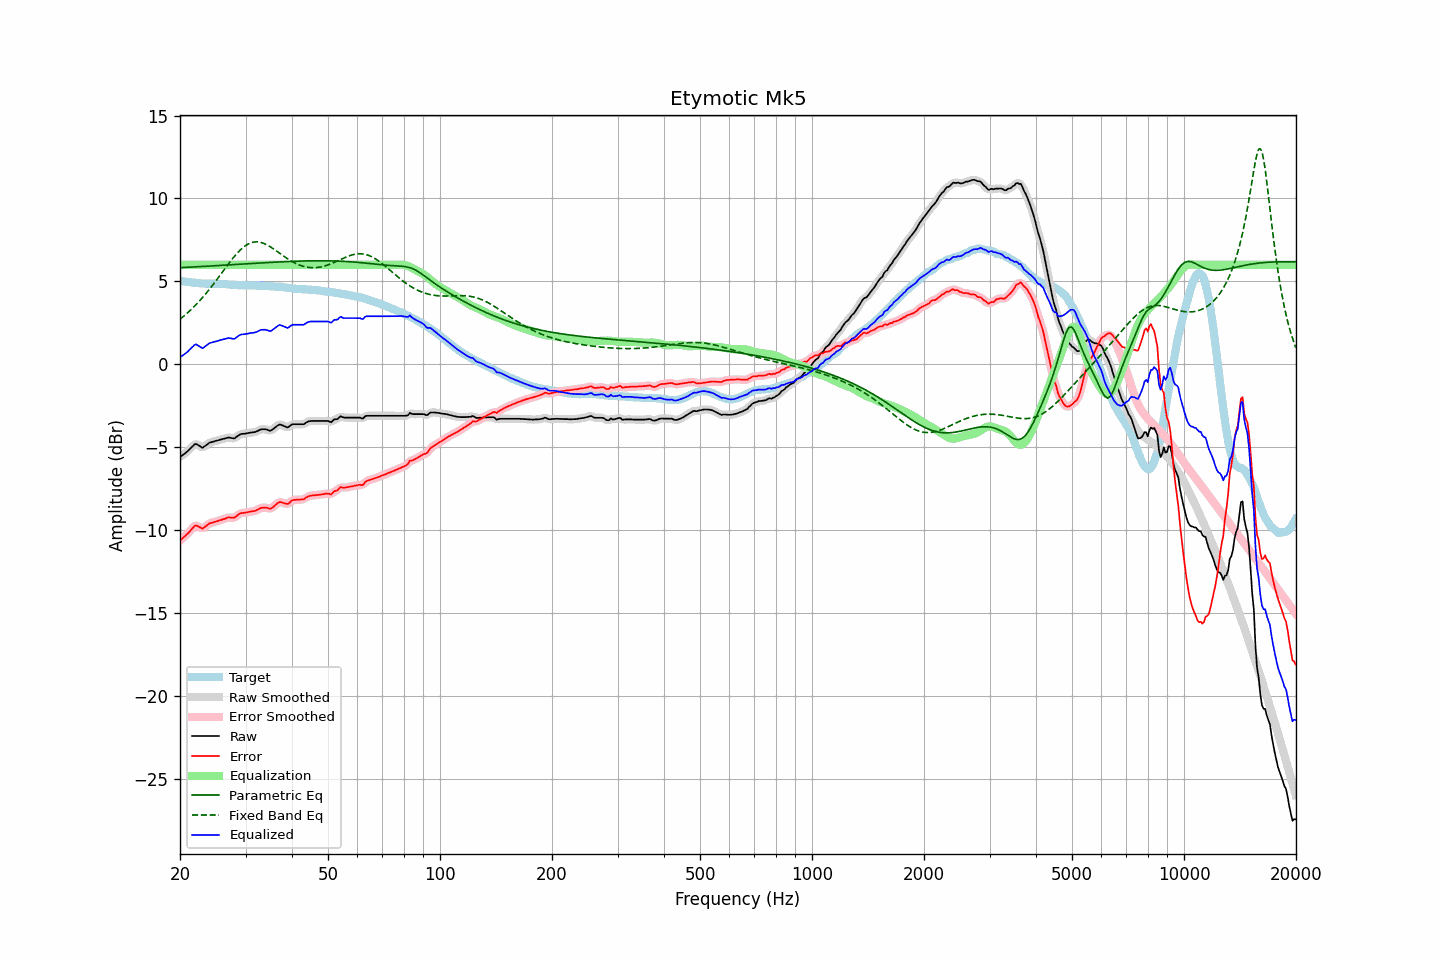

The table this chart was drawn from, first rows:
frequency, raw, error, smoothed, error_smoothed, equalization, parametric_eq, fixed_band_eq, equalized_raw, equalized_smoothed, target
20.00, -5.58, -10.62, -5.58, -10.62, 6.00, 5.83, 2.72, 0.42, 0.42, 5.04
20.20, -5.51, -10.54, -5.51, -10.54, 6.00, 5.84, 2.80, 0.49, 0.49, 5.03
20.40, -5.44, -10.45, -5.44, -10.45, 6.00, 5.84, 2.88, 0.56, 0.56, 5.01
20.61, -5.37, -10.37, -5.37, -10.36, 6.00, 5.84, 2.96, 0.63, 0.63, 5.00
20.81, -5.29, -10.27, -5.30, -10.27, 6.00, 5.85, 3.04, 0.71, 0.70, 4.98
21.02, -5.22, -10.19, -5.21, -10.18, 6.00, 5.85, 3.13, 0.78, 0.79, 4.97
21.23, -5.12, -10.08, -5.12, -10.07, 6.00, 5.86, 3.22, 0.88, 0.88, 4.95
21.44, -5.02, -9.96, -5.02, -9.96, 6.00, 5.86, 3.31, 0.98, 0.98, 4.94
21.66, -4.93, -9.86, -4.92, -9.85, 6.00, 5.87, 3.40, 1.07, 1.08, 4.92
21.87, -4.83, -9.75, -4.84, -9.76, 6.00, 5.88, 3.50, 1.17, 1.16, 4.92
22.09, -4.79, -9.70, -4.82, -9.73, 6.00, 5.88, 3.60, 1.21, 1.18, 4.91
22.31, -4.85, -9.75, -4.84, -9.74, 6.00, 5.89, 3.70, 1.15, 1.16, 4.90
22.54, -4.91, -9.80, -4.91, -9.81, 6.00, 5.89, 3.81, 1.09, 1.09, 4.89
22.76, -4.97, -9.85, -4.98, -9.86, 6.00, 5.90, 3.92, 1.03, 1.02, 4.88
22.99, -5.03, -9.91, -4.99, -9.87, 6.00, 5.90, 4.02, 0.97, 1.01, 4.88
23.22, -4.96, -9.83, -4.97, -9.84, 6.00, 5.91, 4.14, 1.04, 1.03, 4.87
23.45, -4.89, -9.76, -4.90, -9.77, 6.00, 5.91, 4.25, 1.11, 1.10, 4.87
23.69, -4.82, -9.69, -4.82, -9.68, 6.00, 5.92, 4.37, 1.18, 1.18, 4.87
23.92, -4.74, -9.61, -4.75, -9.62, 6.00, 5.92, 4.49, 1.26, 1.25, 4.87
24.16, -4.70, -9.57, -4.71, -9.57, 6.00, 5.93, 4.61, 1.30, 1.29, 4.87
24.40, -4.68, -9.55, -4.67, -9.54, 6.00, 5.94, 4.74, 1.32, 1.33, 4.87
24.65, -4.65, -9.52, -4.65, -9.51, 6.00, 5.94, 4.86, 1.35, 1.35, 4.86
24.89, -4.62, -9.48, -4.63, -9.49, 6.00, 5.95, 4.99, 1.38, 1.37, 4.86
25.14, -4.60, -9.46, -4.60, -9.46, 6.00, 5.95, 5.12, 1.40, 1.40, 4.86
25.39, -4.57, -9.43, -4.57, -9.43, 6.00, 5.96, 5.25, 1.43, 1.43, 4.86
25.65, -4.54, -9.39, -4.54, -9.40, 6.00, 5.96, 5.38, 1.46, 1.46, 4.85
25.91, -4.52, -9.37, -4.52, -9.37, 6.00, 5.97, 5.51, 1.48, 1.48, 4.85
26.16, -4.49, -9.33, -4.49, -9.34, 6.00, 5.98, 5.65, 1.51, 1.51, 4.84
26.43, -4.47, -9.31, -4.47, -9.30, 6.00, 5.98, 5.78, 1.53, 1.53, 4.84
26.69, -4.44, -9.27, -4.44, -9.26, 6.00, 5.99, 5.91, 1.56, 1.56, 4.83
26.96, -4.41, -9.23, -4.42, -9.24, 6.00, 5.99, 6.04, 1.59, 1.58, 4.81
27.23, -4.42, -9.23, -4.42, -9.23, 6.00, 6.00, 6.16, 1.58, 1.58, 4.81
27.50, -4.44, -9.24, -4.45, -9.25, 6.00, 6.01, 6.29, 1.56, 1.55, 4.80
27.77, -4.46, -9.25, -4.46, -9.25, 6.00, 6.01, 6.41, 1.54, 1.54, 4.79
28.05, -4.46, -9.24, -4.44, -9.22, 6.00, 6.02, 6.53, 1.54, 1.56, 4.78
28.33, -4.38, -9.16, -4.39, -9.16, 6.00, 6.02, 6.64, 1.62, 1.61, 4.78
28.62, -4.31, -9.09, -4.31, -9.09, 6.00, 6.03, 6.75, 1.69, 1.69, 4.78
28.90, -4.24, -9.01, -4.25, -9.02, 6.00, 6.04, 6.85, 1.76, 1.75, 4.76
29.19, -4.20, -8.97, -4.21, -8.98, 6.00, 6.04, 6.94, 1.80, 1.79, 4.77
29.48, -4.19, -8.96, -4.19, -8.96, 6.00, 6.05, 7.03, 1.81, 1.81, 4.77
29.78, -4.18, -8.95, -4.18, -8.95, 6.00, 6.05, 7.11, 1.82, 1.82, 4.77
30.08, -4.17, -8.94, -4.17, -8.94, 6.00, 6.06, 7.17, 1.83, 1.83, 4.77
30.38, -4.15, -8.92, -4.15, -8.92, 6.00, 6.07, 7.24, 1.85, 1.85, 4.77
30.68, -4.13, -8.90, -4.13, -8.90, 6.00, 6.07, 7.28, 1.87, 1.87, 4.76
30.99, -4.11, -8.87, -4.12, -8.88, 6.00, 6.08, 7.33, 1.89, 1.88, 4.76
31.30, -4.10, -8.86, -4.10, -8.86, 6.00, 6.08, 7.35, 1.90, 1.90, 4.76
31.61, -4.09, -8.85, -4.09, -8.85, 6.00, 6.09, 7.38, 1.91, 1.91, 4.76
31.93, -4.07, -8.83, -4.07, -8.82, 6.00, 6.09, 7.38, 1.93, 1.93, 4.75
32.24, -4.03, -8.77, -4.03, -8.77, 6.00, 6.10, 7.39, 1.97, 1.97, 4.74
32.57, -3.98, -8.72, -3.98, -8.72, 6.00, 6.11, 7.38, 2.02, 2.02, 4.74
32.89, -3.93, -8.67, -3.94, -8.68, 6.00, 6.11, 7.36, 2.07, 2.06, 4.74
33.22, -3.91, -8.65, -3.91, -8.65, 6.00, 6.12, 7.33, 2.09, 2.09, 4.73
33.55, -3.91, -8.64, -3.90, -8.63, 6.00, 6.12, 7.30, 2.09, 2.10, 4.73
33.89, -3.91, -8.63, -3.92, -8.64, 6.00, 6.13, 7.26, 2.09, 2.08, 4.72
34.23, -3.93, -8.65, -3.94, -8.66, 6.00, 6.13, 7.21, 2.07, 2.06, 4.72
34.57, -3.97, -8.68, -3.97, -8.68, 6.00, 6.14, 7.16, 2.03, 2.03, 4.71
34.92, -4.00, -8.71, -3.98, -8.69, 6.00, 6.15, 7.10, 2.00, 2.02, 4.71
35.27, -3.96, -8.67, -3.96, -8.66, 6.00, 6.15, 7.04, 2.04, 2.04, 4.71
35.62, -3.89, -8.59, -3.90, -8.60, 6.00, 6.16, 6.97, 2.11, 2.10, 4.70
35.97, -3.82, -8.51, -3.82, -8.51, 6.00, 6.16, 6.90, 2.18, 2.18, 4.69
... 635 more rows
